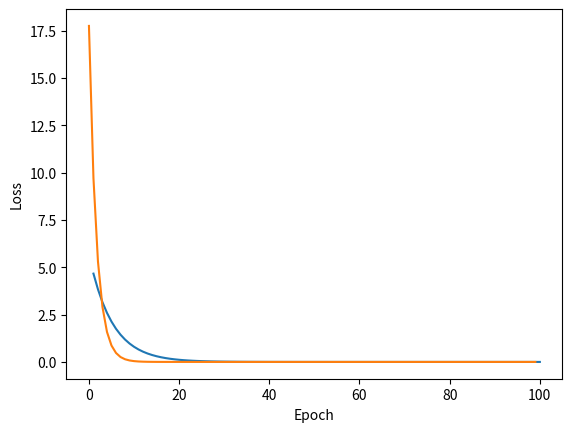

Python code for this plot:
import matplotlib.pyplot as plt

# Gradient Descent

x_data = [1.0, 2.0, 3.0]
y_data = [2.0, 4.0, 6.0]

w = 1.0 # y^ = x * w; To start with a random guess

def forward(x):
    return x * w

def cost(xs, ys):
    cost = 0
    for x, y in zip(xs, ys):
        y_pred = forward(x)
        cost += (y_pred - y) ** 2
    return cost / len(xs)

def gradient(xs, ys):
    grad = 0
    for x, y in zip(xs, ys):
        grad += 2 * x * (x * w - y)
    return grad / len(xs)

epoch_list = []
cost_list = []

print("Predict (before training)", 4, forward(4))

for epoch in range(1, 101):
    a = 0.01 # learning rate: α
    cost_val = cost(x_data, y_data)
    grad_val = gradient(x_data, y_data)
    w -= a * grad_val
    
    print("Epoch:", epoch, " w=", w, " loss=", cost_val)
    epoch_list.append(epoch)
    cost_list.append(cost_val)

print("Predict (after training)", 4, forward(4))

plt.plot(epoch_list, cost_list)
plt.xlabel("Epoch")
plt.ylabel("Cost")
plt.show()

# Stochastic Gradient Descent (SGD)

x_data = [1.0, 2.0, 3.0]
y_data = [2.0, 4.0, 6.0]

w = 0.1

def forward(x):
    return x * w

def loss(x, y):
    y_pred = forward(x)
    return (y_pred - y) ** 2

def gradient(x, y):
    return 2 * x * (x * w - y)

epoch_list = []
loss_list = []

print("Predict (before training)", 4, forward(4))

for epoch in range(100):
    for x, y in zip(x_data, y_data):
        a = 0.01
        grad = gradient(x, y)
        w -= a * grad
        print("\tgrad:", x, y, grad)
        l = loss(x, y)
    
    print("Epoch:", epoch, " w=", w, " loss=", l)
    loss_list.append(l)
    epoch_list.append(epoch)

print("Predict (after training)", 4, forward(4))

plt.plot(epoch_list, loss_list)
plt.xlabel("Epoch")
plt.ylabel("Loss")
plt.show()
